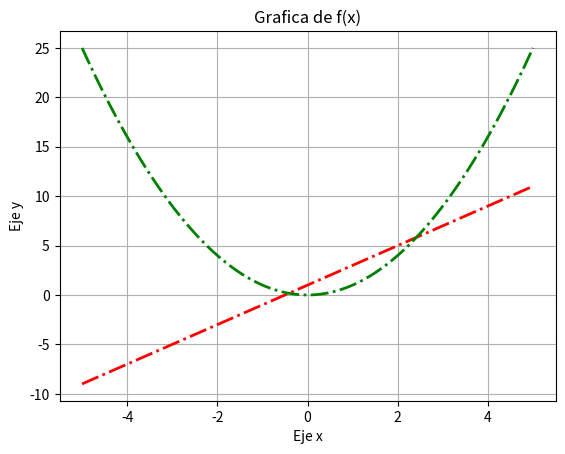

Generate this figure with matplotlib:
import numpy as np
import matplotlib.pyplot as plt
import math

x = np.linspace(-5, 5, 100)
#y = np.cosh(x)
plt.plot(x, 2*x+1,
         color="red",
         linestyle="-.",
         linewidth=2,
         label="2x+1")
plt.plot(x, x**2,
         color="green",
         linestyle="-.",
         linewidth=2,
         label="x^2")

plt.xlabel("Eje x")
plt.ylabel("Eje y")
plt.title("Grafica de f(x)")
plt.grid()

#plt.savefig("cose_hiperbolico.png") #para guardar como pdf solo cambiar .png a .pdf
plt.show()